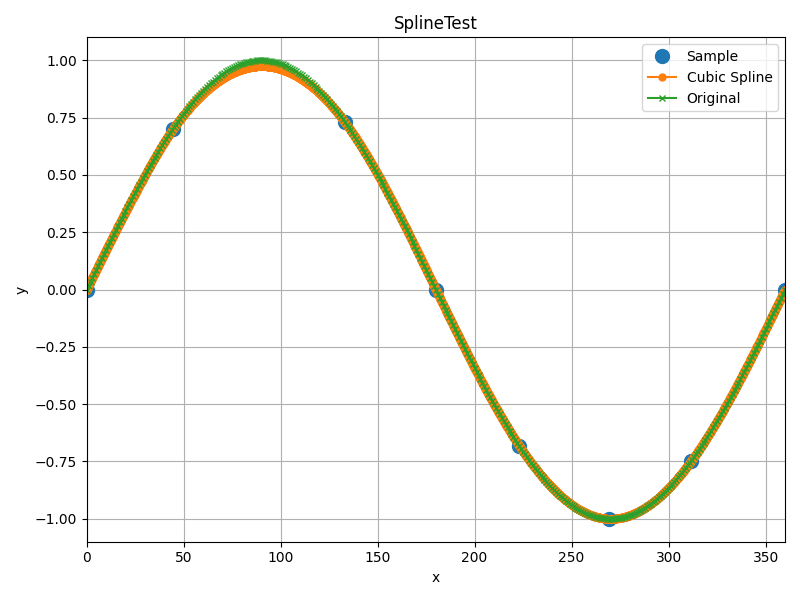

The data file committed next to this chart (first rows):
x, y
0, 0
44.43, 0.7
133, 0.731
180, 0
223.1, -0.683
269.5, -1
311.4, -0.75
360, 0
